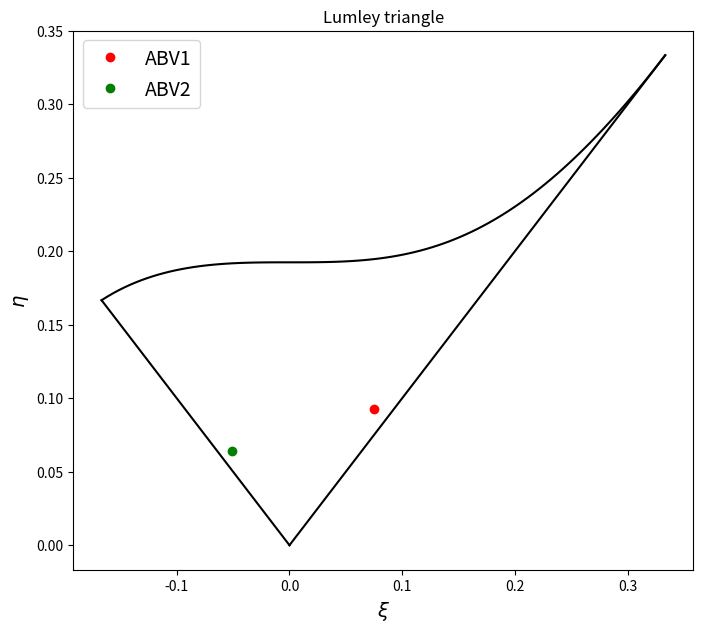
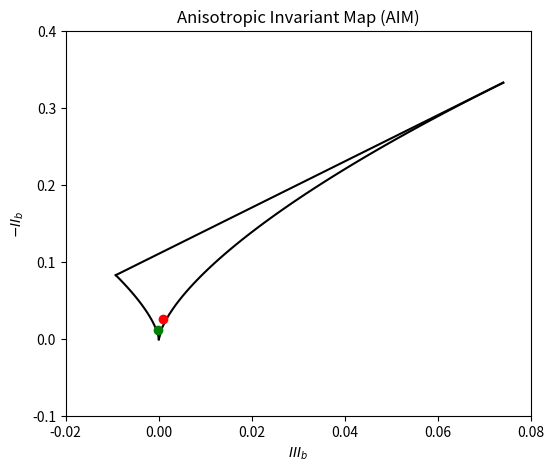
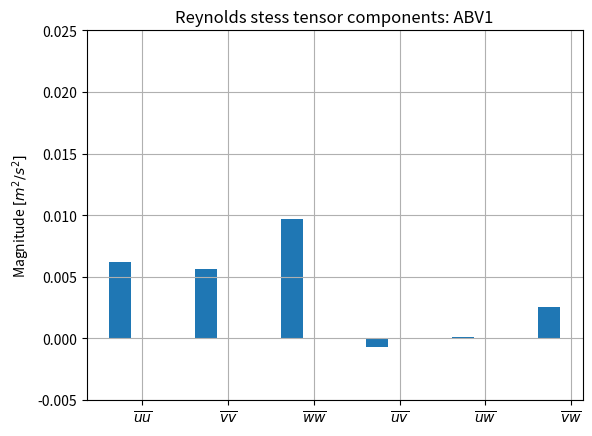
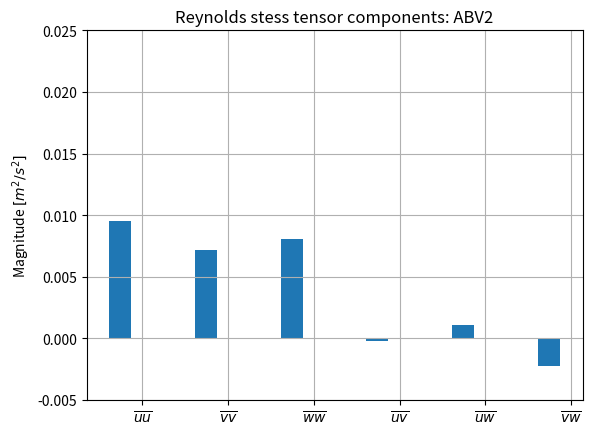
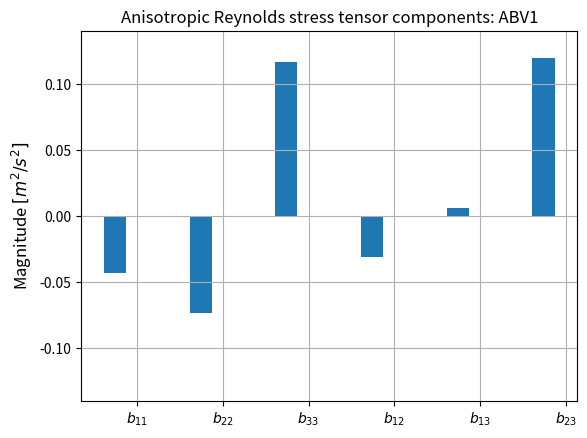
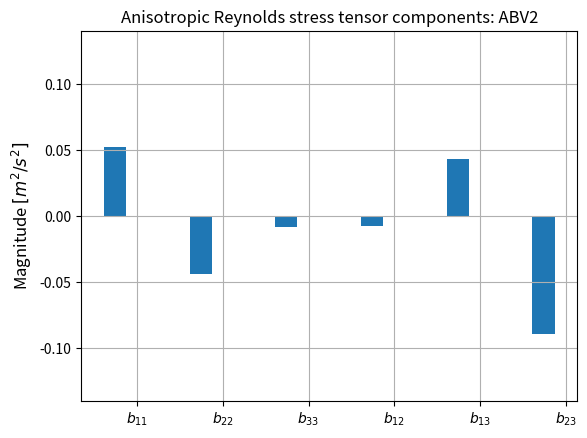
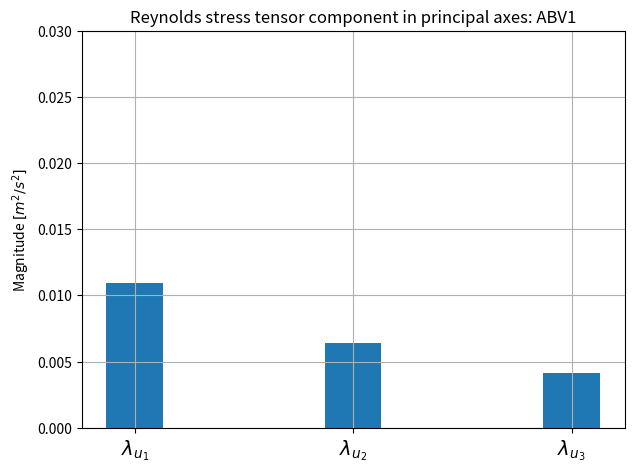
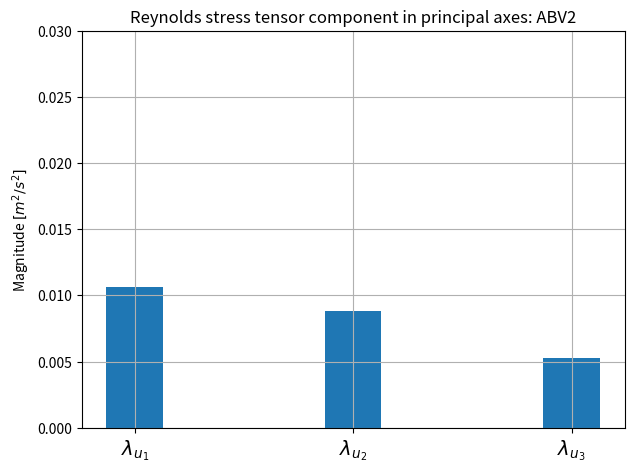
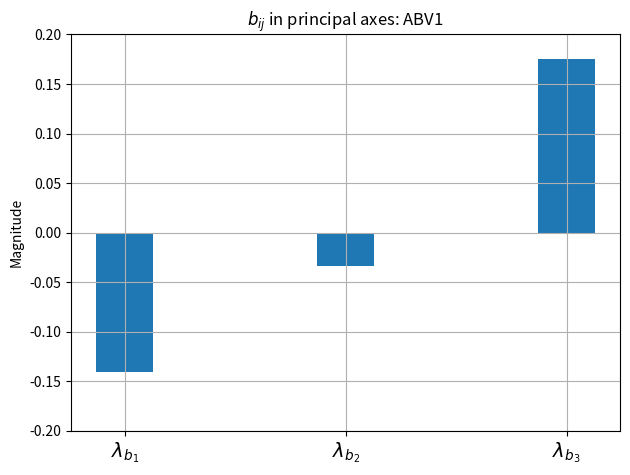
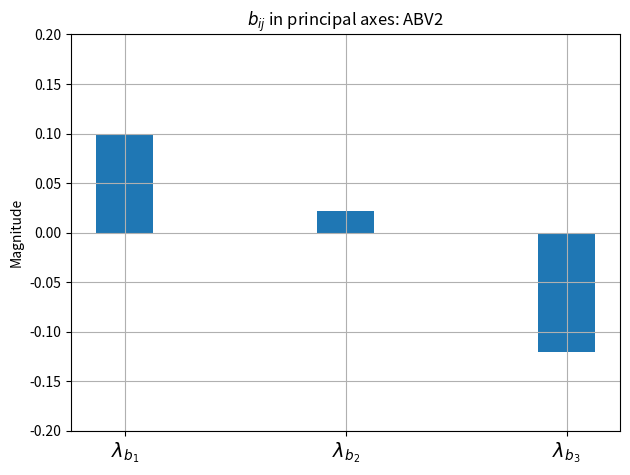

These figures' Python source, in order: (Note: this script raises an exception after producing the figures.)
# -*- coding: utf-8 -*-
"""
Created on Tue Apr 22 14:05:34 2025

@author: cmilano
"""

import numpy as np
import matplotlib.pyplot as plt
import math
from mpl_toolkits.mplot3d import Axes3D

# Description: This script demonstrates the implementation of anisotropic analysis
###########################################
#############INPUT SECTION#################
###########################################

#If you want to save a figure, add the command: plt.savefig('directory to figure/figure.png', dpi=300) under the desired figure

#Required input: 6 components of the Reynolds stress tensor at the vortex core ABV1 non-dimensionalized by U0^2, where U0 is the carriage speed
tau111 =0.00623017949501761086
tau221 =0.00559173650200585955
tau331 = 0.00966846139481075152
tau121 =-0.000668399534258570403
tau131 =0.000133167889768736426
tau231 = 0.00257444311422968912

np.set_printoptions(precision=4, suppress=False)

# Construct symmetric 3x3 matrix
tau_matrix1 = np.array([
    [tau111, tau121, tau131],
    [tau121, tau221, tau231],
    [tau131, tau231, tau331]
])

print("Reynolds Stress tensor at ABV1:")
print(tau_matrix1)
#Required input: 6 components of the Reynolds stress tensor at the vortex core ABV2 non-dimensionalized by U0^2, where U0 is the carriage speed
tau112 = 0.00952383554719142544
tau222 = 0.00715071803048299322
tau332 = 0.00803990765165650198
tau122 = -0.000185044789914437014
tau132 =  0.00106408182142004367
tau232 = -0.00221661018841354338

# Construct symmetric 3x3 matrix
tau_matrix2 = np.array([
    [tau112, tau122, tau132],
    [tau122, tau222, tau232],
    [tau132, tau232, tau332]
])

print("Reynolds Stress tensor at ABV2:")
print(tau_matrix2)
#Required input: mean velocity components at the vortex core ABV1 non-dimensionalized by U0, where U0 is the carriage speed
u_mean1 = 0.282123220174300804
v_mean1 = -1.11197057340822573e-05
w_mean1 = 8.56920941568580023e-06

#Required input: mean velocity components at the vortex core ABV2 non-dimensionalized by U0^2, where U0 is the carriage speed
u_mean2 = 0.191143031520104256
v_mean2 = -0.000389393143790341156
w_mean2 = -0.000310207878056412145

		


vel_mean1= np.array([u_mean1, v_mean1, w_mean1])

vel_mean2= np.array([u_mean2, v_mean2, w_mean2])

print("Mean velocity at ABV1:")
print(", ".join([f"{v:.6e}" for v in vel_mean1]))

print("Mean velocity at ABV2:")
print(", ".join([f"{v:.6e}" for v in vel_mean2]))
##########################################
##########################################


#Reorders RS in a tensor
rij1 = np.array([tau111, tau121, tau131, 
                      tau121, tau221, tau231,
                      tau131, tau231, tau331])

rij1 = rij1.reshape(3, 3)

rij2 = np.array([tau112, tau122, tau132, 
                      tau122, tau222, tau232,
                      tau132, tau232, tau332])

rij2 = rij2.reshape(3, 3)


#Calculates k
k1 = 0.5*(tau111 + tau221 + tau331)
k2 = 0.5*(tau112 + tau222 + tau332)

print("TKE at ABV1:")
print(k1)

print("TKE at ABV2:")
print(k2)

#Calculates anisotropic RS tensor
bij1 = (rij1 - 2 * k1 * np.eye(3, 3) / 3) / (2 * k1)
bij2 = (rij2 - 2 * k2 * np.eye(3, 3) / 3) / (2 * k2)

# Extract upper triangle (including diagonal)
upper_bij1 = bij1[np.triu_indices(3)]
upper_bij2 = bij2[np.triu_indices(3)]

# Write to text file with header
with open("Anisotropic_reynolds_stress_tensor_ABV1.txt", "w") as f:
    f.write("# Elements of the Anisotropic_reynolds_stress_tensor_ABV1\n")
    f.write("# Order: b11, b12, b13, b22, b23, b33\n")
    for value in upper_bij1:
        f.write(f"{value:.6e}\t")


# Write to text file with header
with open("Anisotropic_reynolds_stress_tensor_ABV2.txt", "w") as f:
    f.write("# Elements of the Anisotropic_reynolds_stress_tensor_ABV2\n")
    f.write("# Order: b11, b12, b13, b22, b23, b33\n")
    for value in upper_bij1:
        f.write(f"{value:.6e}\t")
        
#Calculates eigenvalues and eigenvectors of the RS and anisotropic RS
lambda_rij1, eigvecs_rij1 = np.linalg.eig(rij1)
lambda_bij1, eigvecs_bij1 = np.linalg.eig(bij1)

lambda_rij2, eigvecs_rij2 = np.linalg.eig(rij2)
lambda_bij2, eigvecs_bij2 = np.linalg.eig(bij2)

#Orders eigenvalues from largest to smallest and prints their values
lambda_rij_sorted1 = np.sort(lambda_rij1)[::-1]
lambda_bij_sorted1 = -1/3 + lambda_rij1/(2*k1)

lambda_rij_sorted2 = np.sort(lambda_rij2)[::-1]
lambda_bij_sorted2 = -1/3 + lambda_rij2/(2*k2)


# Write to text file with header
with open("Reynolds_stress_Eigenvalues_ABV1.txt", "w") as f:
    f.write("# Eigevalues of the Reynolds_stress tensor at ABV1\n")
    f.write("# Order: lambdau1, lambdau2, lambdau3\n")
    for value in lambda_rij_sorted1:
        f.write(f"{value:.6e}\t")


# Write to text file with header
with open("Reynolds_stress_Eigenvalues_ABV2.txt", "w") as f:
    f.write("# Eigevalues of the Reynolds_stress tensor at ABV2\n")
    f.write("# Order: lambdau1, lambdau2, lambdau3\n")
    for value in lambda_rij_sorted2:
        f.write(f"{value:.6e}\t")


# Write to text file with header
with open("Anisotropic_Reynolds_stress_Eigenvalues_ABV1.txt", "w") as f:
    f.write("# Eigevalues of the Anisotropic Reynolds_stress tensor at ABV1\n")
    f.write("# Order: lambdab1, lambdab2, lambdab3\n")
    for value in lambda_bij_sorted1:
        f.write(f"{value:.6e}\t")


# Write to text file with header
with open("Anisotropic_Reynolds_stress_Eigenvalues_ABV2.txt", "w") as f:
    f.write("# Eigevalues of the Anisotropic Reynolds_stress tensor at ABV2\n")
    f.write("# Order: lambdab1, lambdab2, lambdab3\n")
    for value in lambda_bij_sorted2:
        f.write(f"{value:.6e}\t")
        
#Calculates invariants for Lumley triangle
eta1 = np.sqrt((lambda_bij_sorted1[0]**2 + lambda_bij_sorted1[1]**2 +lambda_bij_sorted1[0]*lambda_bij_sorted1[1])/3)
eta2 = np.sqrt((lambda_bij_sorted2[0]**2 + lambda_bij_sorted2[1]**2 +lambda_bij_sorted2[0]*lambda_bij_sorted2[1])/3)


csi1 = np.cbrt(-0.5*lambda_bij_sorted1[0]*lambda_bij_sorted1[1]*(lambda_bij_sorted1[0]+lambda_bij_sorted1[1]))
csi2 = np.cbrt(-0.5*lambda_bij_sorted2[0]*lambda_bij_sorted2[1]*(lambda_bij_sorted2[0]+lambda_bij_sorted2[1]))


pi_b1 = -3*eta1**2
tri_b1= 2*csi1**3

pi_b2 = -3*eta2**2
tri_b2= 2*csi2**3

inv1 = np.array([eta1, csi1, pi_b1, tri_b1])
inv2 = np.array([eta2, csi2, pi_b2, tri_b2])

# Write to text file with header
with open("Invariants_ABV1.txt", "w") as f:
    f.write("# Invariants of the Reynols stress tensor at ABV1\n")
    f.write("# Order: eta, csi, II_b, III_b\n")
    for value in inv1:
        f.write(f"{value:.6e}\t")


# Write to text file with header
with open("Invariants_ABV2.txt", "w") as f:
    f.write("# Invariants of the Reynols stress tensor at ABV2\n")
    f.write("# Order: eta, csi, II_b, III_b\n")
    for value in inv2:
        f.write(f"{value:.6e}\t")

###########################################
###########################################
# Lumley triangle
# Description: This script demonstrates the plots of the Lumley triangle 

#Define axes limits for Lumley triangle
xneg = np.linspace(-1/6,0,100)
xpos = np.linspace(1/3,0,100)
xtot = np.linspace(-1/6, 1/3, 100)

yneg=-xneg
ypos = xpos
ytot = np.sqrt(1/27 +2*xtot**3)

#Plot Lumley triangle
plt.figure(figsize=(8,7))
plt.plot(xneg,yneg, 'k')
plt.plot(xpos,ypos, 'k')
plt.plot(xtot, ytot, 'k')
plt.plot(csi1, eta1, 'ro', label='ABV1')
plt.plot(csi2, eta2, 'go', label='ABV2')
plt.xlabel(r'$\xi$', fontsize=14)
plt.ylabel(r'$\eta$', fontsize=14)
plt.rcParams['figure.dpi'] = 300
plt.title('Lumley triangle')
plt.legend(fontsize=14)
plt.savefig(r'./lumley.png', dpi=300)


print("Lumley triangle correctly generated.")

#Define axes limits for anisotropic invariant map (AIM)

xneg = np.linspace(-1/108,0,100)
xpos = np.linspace(0,2/27,100)
xtot = np.linspace(-1/108,2/27,100)



yneg = 3*(np.abs(xneg)/2)**(2/3)
ypos= 3*(np.abs(xpos)/2)**(2/3)
ytot = 3*xtot + 1/9


plt.figure(figsize=(6,5))

plt.plot(xneg, yneg, 'k')
plt.plot(xpos, ypos, 'k')
plt.plot(xtot, ytot, 'k')
plt.plot(tri_b1, -pi_b1, 'ro', label='ABV1')
plt.plot(tri_b2, -pi_b2, 'go', label='ABV2')
plt.xlim(-0.02,0.08)
plt.ylim(-0.1,0.4)
plt.xlabel('$III_b$')
plt.ylabel('$-II_b$')
plt.title('Anisotropic Invariant Map (AIM)')
plt.savefig(r'./aim.png', dpi=300)

print("Anisotropic invariant map correctly generated.")


#Define eigenvectors of anisotropic RS tensor
xr11 = eigvecs_bij1[:,1]
xr21 = eigvecs_bij1[:,2]
xr31 = eigvecs_bij1[:,0]


#Normalize the velocity vector
vel_mean1 = vel_mean1/np.linalg.norm(vel_mean1)

xr12 = eigvecs_bij2[:,1]
xr22 = eigvecs_bij2[:,2]
xr32 = eigvecs_bij2[:,0]


#Normalize the velocity vector
vel_mean2 = vel_mean2/np.linalg.norm(vel_mean2)
# # Calculate the dot product between the anisotropic RS tensor eigenvectors and the velocity vector
# dot_product1 = np.dot(xr1, vel_mean)


# angle1 = (180/np.pi)*math.acos(dot_product1)
# if angle1 > 90:
#     angle1 = 180 - angle1

# print('Angle between eigenvector 1 and velocity vector: ', angle1)

# dot_product2 = np.dot(xr2, vel_mean)

# angle2 = (180/np.pi)*math.acos(dot_product2)
# if angle2 > 90:
#     angle2 = 180 - angle2

# print('Angle between eigenvector 1 and velocity vector: ', angle2)

# dot_product3 = np.dot(xr3, vel_mean)

# angle3 = (180/np.pi)*math.acos(dot_product3)
# if angle3 > 90:
#     angle3 = 180 - angle3

# print('Angle between eigenvector 1 and velocity vector: ', angle3)




# Data for full RS matrix not normalized
categories = [r'$\overline{uu}$', r'$\overline{vv}$', r'$\overline{ww}$', r'$\overline{uv}$', r'$\overline{uw}$', r'$\overline{vw}$']

# FDPTV_values = 1.531*1.531*np.array([0.001493, 0.003164, 0.003423, -0.001198, 0.0005082, -0.0006702])
RS_values1 = np.array([tau111, tau221, tau331, tau121, tau131, tau231])
RS_values2 = np.array([tau112, tau222, tau332, tau122, tau132, tau232])

# DES_values = 1.531*1.531*np.array([0.001182, 0.00386, 0.006548, -0.0009414, 0.001784, 0.001103]) old values


# Set the width of the bars and additional offset
bar_width = 0.35
bar_offset = 0.1

plt.figure()
# Create the bar chart
index = 1.35*np.arange(len(categories))
plt.bar(index, RS_values1, bar_width)


# Add spaces after every 3 bars
plt.xticks(index + bar_width , categories)

# Customize the chart
plt.title('Reynolds stess tensor components: ABV1')
plt.ylabel(r'Magnitude $[m^2/s^2]$')
plt.grid()
plt.ylim(-0.005,0.025)
plt.savefig(r'./Reynolds_stress_abv1.png', dpi=300)

print("Reynolds stresses plot for ABV1 correctly generated.")


plt.figure()
# Create the bar chart
index = 1.35*np.arange(len(categories))
plt.bar(index, RS_values2, bar_width)


# Add spaces after every 3 bars
plt.xticks(index + bar_width , categories)

# Customize the chart
plt.title('Reynolds stess tensor components: ABV2')
plt.ylabel(r'Magnitude $[m^2/s^2]$')
plt.grid()
plt.ylim(-0.005,0.025)

plt.savefig(r'./Reynolds_stress_abv2.png', dpi=300)

print("Reynolds stresses plot for ABV2 correctly generated.")


####################################################################
# Data for full bij matrix
categories = [r'${b_{11}}$', r'${b_{22}}$',r'${b_{33}}$',r'${b_{12}}$',r'${b_{13}}$',r'${b_{23}}$',]

Anisotropic_RS_values1 = np.array([bij1[0,0], bij1[1,1], bij1[2,2], bij1[0,1], bij1[0,2], bij1[1,2]])
Anisotropic_RS_values2 = np.array([bij2[0,0], bij2[1,1], bij2[2,2], bij2[0,1], bij2[0,2], bij2[1,2]])


# Set the width of the bars
bar_width = 0.35
plt.figure()

# Create the bar chart
index = 1.35*np.arange(len(categories))
plt.figure()
plt.bar(index, Anisotropic_RS_values1, bar_width)


plt.ylabel('Magnitude $[m^2/s^2]$', fontsize=12)

plt.xticks(index + bar_width , categories)

plt.grid()
plt.title('Anisotropic Reynolds stress tensor components: ABV1')
plt.ylim(-0.14,0.14)

plt.savefig(r'./Anisotropic_Reynolds_Stress_ABV1.png', dpi=300)


print("Anisotropic Reynolds stresses plot for ABV1 correctly generated.")


plt.figure()
plt.bar(index, Anisotropic_RS_values2, bar_width)


plt.ylabel('Magnitude $[m^2/s^2]$', fontsize=12)

plt.xticks(index + bar_width , categories)

plt.grid()
plt.ylim(-0.14,0.14)

plt.title('Anisotropic Reynolds stress tensor components: ABV2')
plt.savefig(r'./Anisotropic_Reynolds_Stress_ABV2.png', dpi=300)

print("Anisotropic Reynolds stresses plot for ABV2 correctly generated.")



####################################################################
# Data for diagonal RS not normalized
categories = [r'$\lambda_{u_1}$', r'$\lambda_{u_2}$',r'$\lambda_{u_3}$']

Diagonal_RS_values1 = lambda_rij_sorted1
Diagonal_RS_values2 = lambda_rij_sorted2


# # Set the width of the bars

bar_width = 0.35

# Create the bar chart
index = 1.35*np.arange(len(categories))
plt.figure()
plt.bar(index, Diagonal_RS_values1, bar_width, label='RANS EARSM ABV1 S4')


# Customize the chart
plt.title('Reynolds stress tensor component in principal axes: ABV1')
plt.ylabel('Magnitude $[m^2/s^2]$')
plt.xticks(index , categories, fontsize=14)
plt.ylim(0.0,0.03)

plt.grid()
plt.tight_layout()  # Adjust the layout
plt.savefig(r'./Reynolds_stress_Eigenvalues_abv1.png', dpi=300)
# Display the chart

print("Reynolds stresses eigenvalues plot for ABV1 correctly generated.")

plt.figure()
plt.bar(index, Diagonal_RS_values2, bar_width, label='RANS EARSM ABV1 S4')


# Customize the chart
plt.title('Reynolds stress tensor component in principal axes: ABV2')
plt.ylabel('Magnitude $[m^2/s^2]$')
plt.xticks(index , categories, fontsize=14)
plt.ylim(0.0,0.03)

plt.grid()
plt.tight_layout()  # Adjust the layout
plt.savefig(r'./Reynolds_stress_Eigenvalues_abv2.png', dpi=300)
# Display the chart
print("Reynolds stresses eigenvalues plot for ABV2 correctly generated.")

#######################################################################################
# Data for the bar chart principal axes bij
categories = [r'$\lambda_{b_1}$', r'$\lambda_{b_2}$',r'$\lambda_{b_3}$']

Diagonal_anisotropic_RS_values1 = lambda_bij_sorted1
Diagonal_anisotropic_RS_values2 = lambda_bij_sorted2


# Set the width of the bars
bar_width = 0.35
plt.figure()

# Create the bar chart
index = 1.35*np.arange(len(categories))
plt.bar(index, Diagonal_anisotropic_RS_values1, bar_width)

# Customize the chart
plt.title(r'${b_{ij}}$ in principal axes: ABV1')
# plt.xlabel('Categories')
plt.ylabel('Magnitude')
plt.xticks(index , categories, fontsize=14)

plt.ylim(-0.2,0.2)

plt.grid()
plt.tight_layout()  # Adjust the layout
plt.savefig(r'./Anisotropic_Reynolds_stress_Eigenvalues_abv1.png', dpi=300)

print("Anisotropic Reynolds stresses eigenvalues plot for ABV1 correctly generated.")


plt.figure()

# Create the bar chart
index = 1.35*np.arange(len(categories))
plt.bar(index, Diagonal_anisotropic_RS_values2, bar_width)

# Customize the chart
plt.ylim(-0.2,0.2)

plt.title(r'${b_{ij}}$ in principal axes: ABV2')
# plt.xlabel('Categories')
plt.ylabel('Magnitude')
plt.xticks(index , categories, fontsize=14)


plt.grid()
plt.tight_layout()  # Adjust the layout
plt.savefig(r'./Anisotropic_Reynolds_stress_Eigenvalues_abv2.png', dpi=300)


print("Anisotropic Reynolds stresses eigenvalues plot for ABV2 correctly generated.")




#RS ellipsoid

# Define ellipsoid parameters
center = [u_mean1,v_mean1,w_mean1]  # coordinates of the center
center = center
radii = np.sqrt(lambda_rij_sorted1)  # semi-axes lengths (a, b, c)
end = np.array([2*u_mean1,2*v_mean1,2*w_mean1]) #end of the velocity vector
	

# Define principal axes vectors
v1 = eigvecs_rij1[:,1]  # first principal axis
v2 = eigvecs_rij1[:,2]   # second principal axis
v3 = eigvecs_rij1[:,0]   # third principal axis

# Create ellipsoid meshgrid
u = np.linspace(0, 2 * np.pi, 100)
v = np.linspace(0, np.pi, 50)
x = radii[0] * np.outer(np.cos(u), np.sin(v))
y = radii[1] * np.outer(np.sin(u), np.sin(v))
z = radii[2] * np.outer(np.ones(np.size(u)), np.cos(v))

# Define transformation matrix
T = np.column_stack((v1, v2, v3))

# Transform the ellipsoid
ellipsoid_points = np.stack([x.flatten(), y.flatten(), z.flatten()], axis=0)
transformed_points = np.dot(T, ellipsoid_points)

# Extract the transformed coordinates
x_transformed = transformed_points[0, :].reshape(x.shape)
y_transformed = transformed_points[1, :].reshape(y.shape)
z_transformed = transformed_points[2, :].reshape(z.shape)

# Translate the transformed ellipsoid
x_transformed += center[0]
y_transformed += center[1]
z_transformed += center[2]

# Normalize z_transformed to range from 0 to 1
z_norm = (z_transformed - np.min(z_transformed)) / (np.max(z_transformed) - np.min(z_transformed))

# Plot the transformed ellipsoid
fig = plt.figure(figsize=(10, 8))
ax = fig.add_subplot(111, projection='3d')
ax.plot_surface(x_transformed, y_transformed, z_transformed, rstride=1, cstride=1,
                facecolors=plt.cm.jet(z_norm), alpha=0.6, linewidth=0.2, edgecolors='k', shade=False)


# Plot the principal axes vectors
#You might need to adjust k1,k2,k3 to fit the vectors in the plot area
k1 = 5
k2 = 6
k3 = 3
origin = np.array(center)
ax.quiver(*origin, *v1/k1, arrow_length_ratio=0.13,color='r', label='Principal Axis 1')
ax.quiver(*origin, *v2/k2,arrow_length_ratio=0.13, color='g', label='Principal Axis 2')
ax.quiver(*origin, *v3/k2,arrow_length_ratio=0.13, color='b', label='Principal Axis 3')
ax.quiver(*origin, *end/k3,arrow_length_ratio=0.13, color='purple', label='Velocity vector')
ax.set_xlim(u_mean1-0.1,u_mean1 +0.1)
ax.set_ylim(v_mean1-0.1,v_mean1+ 0.1)
ax.set_zlim(w_mean1-0.1, w_mean1+0.1)

# Set plot labels and title
ax.set_xlabel('U')
ax.set_ylabel('V')
ax.set_zlabel('W')
ax.set_title('Reynolds stress ellipsoid: ABV1')



# Set the view angles, might need to be adjustes to have optimal view.
ax.view_init(elev=20, azim=-20)

plt.legend()
plt.savefig(r'./Reynolds_stress_ellipsoid_abv1.png', dpi=300)

print("Reynolds stresses ellipsoid for ABV1 correctly generated.")




#RS ellipsoid

# Define ellipsoid parameters
center = [u_mean2,v_mean2,w_mean2]  # coordinates of the center
center = center
radii = np.sqrt(lambda_rij_sorted2)  # semi-axes lengths (a, b, c)
end = np.array([2*u_mean2,2*v_mean2,2*w_mean2]) #end of the velocity vector
	

# Define principal axes vectors
v1 = eigvecs_rij2[:,1]  # first principal axis
v2 = eigvecs_rij2[:,2]   # second principal axis
v3 = eigvecs_rij2[:,0]   # third principal axis

# Create ellipsoid meshgrid
u = np.linspace(0, 2 * np.pi, 100)
v = np.linspace(0, np.pi, 50)
x = radii[0] * np.outer(np.cos(u), np.sin(v))
y = radii[1] * np.outer(np.sin(u), np.sin(v))
z = radii[2] * np.outer(np.ones(np.size(u)), np.cos(v))

# Define transformation matrix
T = np.column_stack((v1, v2, v3))

# Transform the ellipsoid
ellipsoid_points = np.stack([x.flatten(), y.flatten(), z.flatten()], axis=0)
transformed_points = np.dot(T, ellipsoid_points)

# Extract the transformed coordinates
x_transformed = transformed_points[0, :].reshape(x.shape)
y_transformed = transformed_points[1, :].reshape(y.shape)
z_transformed = transformed_points[2, :].reshape(z.shape)

# Translate the transformed ellipsoid
x_transformed += center[0]
y_transformed += center[1]
z_transformed += center[2]

# Normalize z_transformed to range from 0 to 1
z_norm = (z_transformed - np.min(z_transformed)) / (np.max(z_transformed) - np.min(z_transformed))

# Plot the transformed ellipsoid
fig = plt.figure(figsize=(10, 8))
ax = fig.add_subplot(111, projection='3d')
ax.plot_surface(x_transformed, y_transformed, z_transformed, rstride=1, cstride=1,
                facecolors=plt.cm.jet(z_norm), alpha=0.6, linewidth=0.2, edgecolors='k', shade=False)


# Plot the principal axes vectors
#You might need to adjust k1,k2,k3 to fit the vectors in the plot area
k1 = 4
k2 = 4
k3 = 1
origin = np.array(center)
ax.quiver(*origin, *v1/k1, arrow_length_ratio=0.13,color='r', label='Principal Axis 1')
ax.quiver(*origin, *v2/k2,arrow_length_ratio=0.13, color='g', label='Principal Axis 2')
ax.quiver(*origin, *v3/k2,arrow_length_ratio=0.13, color='b', label='Principal Axis 3')
ax.quiver(*origin, *end/k3,arrow_length_ratio=0.13, color='purple', label='Velocity vector')
ax.set_xlim(u_mean2-0.15,u_mean2 +0.15)
ax.set_ylim(v_mean2-0.15,v_mean2+ 0.15)
ax.set_zlim(w_mean2-0.15, w_mean2+0.15)

# Set plot labels and title
ax.set_xlabel('U')
ax.set_ylabel('V')
ax.set_zlabel('W')
ax.set_title('Reynolds stress ellipsoid: ABV2')



# Set the view angles, might need to be adjustes to have optimal view.
ax.view_init(elev=20, azim=-20)

plt.legend()
plt.savefig(r'./Reynolds_stress_ellipsoid_abv2.png', dpi=300)

print("Reynolds stresses ellipsoid for ABV2 correctly generated.")
